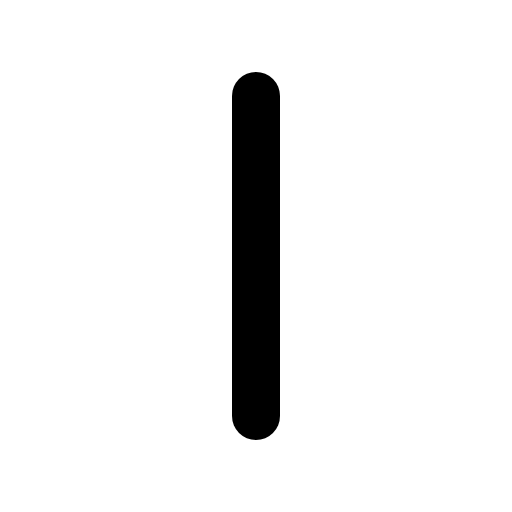
t = 0.00 s
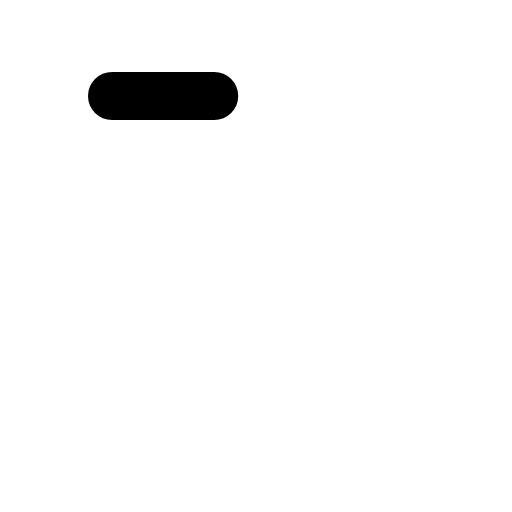
t = 0.30 s
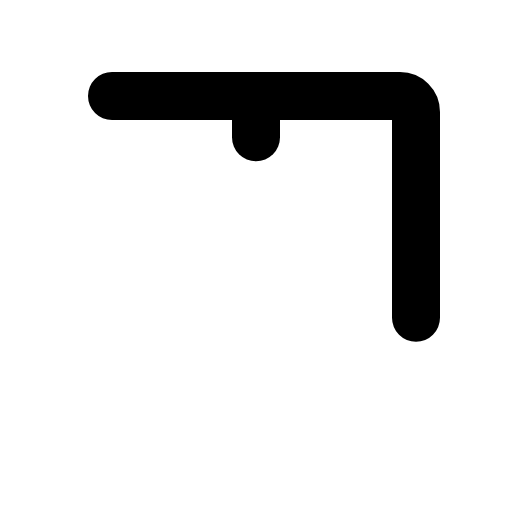
t = 0.68 s
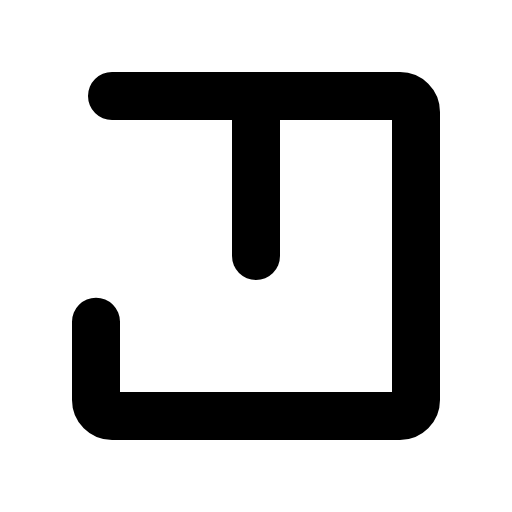
t = 1.05 s
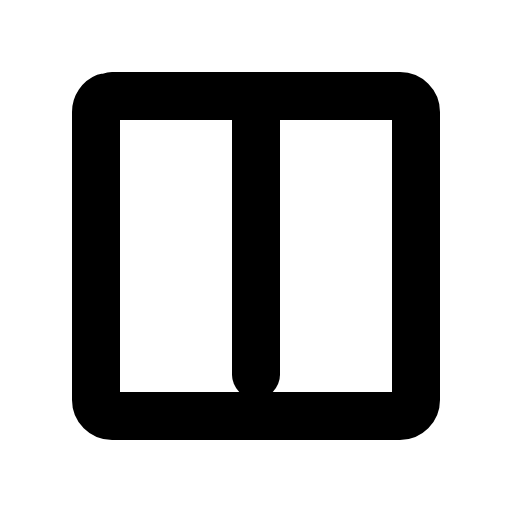
t = 1.43 s
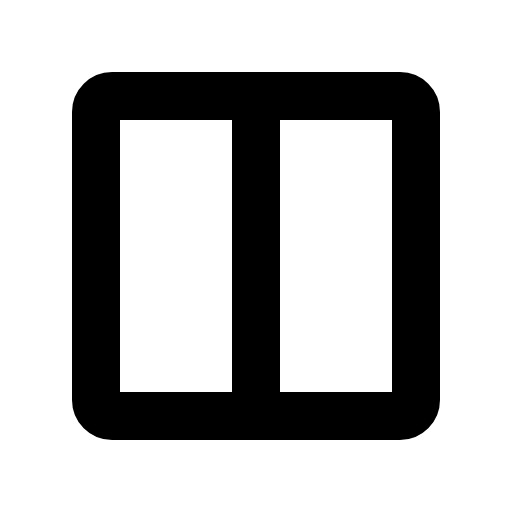
t = 1.80 s

The animated SVG that drew these frames (rendered in a browser with its animation timeline set to each time). Animation: 1 CSS @keyframes rule; one cycle of 1.80 s.

<svg xmlns="http://www.w3.org/2000/svg" viewBox="0 0 256 256">
  <style>
    .draw-line {
      stroke-dasharray: 1;
      stroke-dashoffset: 0;
    }
    svg:hover .draw-line {
      animation: phosphor-draw-in 1.5s ease-in-out forwards;
    }
    @keyframes phosphor-draw-in {
      from { stroke-dashoffset: 1; }
      to { stroke-dashoffset: 0; }
    }
  </style><rect width="256" height="256" fill="none"/><rect x="48" y="48" width="160" height="160" rx="8" fill="none" stroke="currentColor" stroke-linecap="round" stroke-linejoin="round" stroke-width="24" class="draw-line" pathLength="1" style="animation-delay: 0s"/><line x1="128" y1="48" x2="128" y2="208" fill="none" stroke="currentColor" stroke-linecap="round" stroke-linejoin="round" stroke-width="24" class="draw-line" pathLength="1" style="animation-delay: 0.3s"/></svg>
